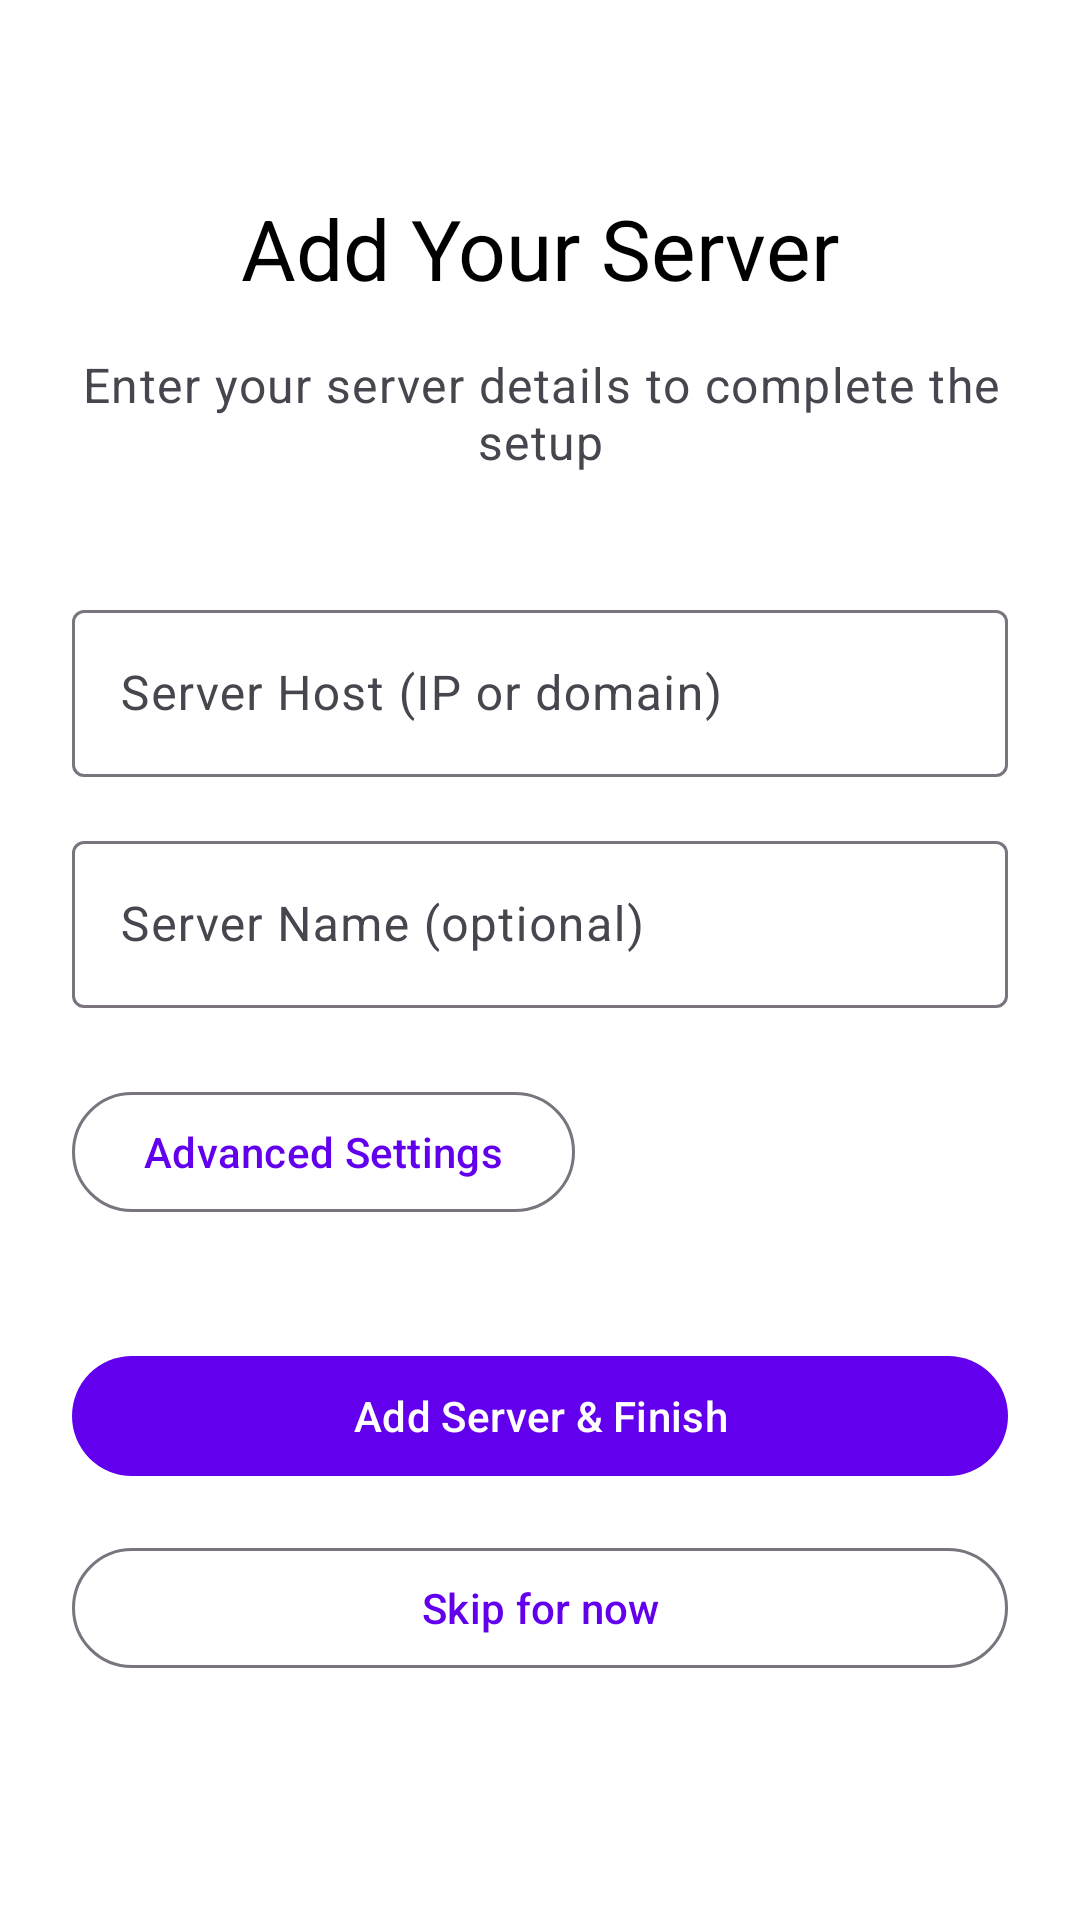

This screen was rendered from an Android layout file. Write that file and the resources it references.
<!-- AndroidManifest.xml: application theme Theme.SshProxy -->
<!-- res/layout/fragment_add_first_server.xml -->
<?xml version="1.0" encoding="utf-8"?>
<ScrollView xmlns:android="http://schemas.android.com/apk/res/android"
    xmlns:app="http://schemas.android.com/apk/res-auto"
    android:layout_width="match_parent"
    android:layout_height="match_parent"
    android:padding="24dp">

    <LinearLayout
        android:layout_width="match_parent"
        android:layout_height="wrap_content"
        android:orientation="vertical">

        <TextView
            android:id="@+id/tvTitle"
            android:layout_width="wrap_content"
            android:layout_height="wrap_content"
            android:text="@string/add_your_server"
            android:textAppearance="?attr/textAppearanceHeadlineMedium"
            android:textColor="?attr/colorOnSurface"
            android:layout_marginTop="40dp"
            android:layout_gravity="center_horizontal" />

        <TextView
            android:id="@+id/tvDescription"
            android:layout_width="match_parent"
            android:layout_height="wrap_content"
            android:text="@string/enter_server_details"
            android:textAppearance="?attr/textAppearanceBodyLarge"
            android:textColor="?attr/colorOnSurfaceVariant"
            android:textAlignment="center"
            android:layout_marginTop="16dp"
            android:layout_gravity="center_horizontal" />

        <com.google.android.material.textfield.TextInputLayout
            android:id="@+id/tilHost"
            android:layout_width="match_parent"
            android:layout_height="wrap_content"
            android:hint="@string/server_host_ip_or_domain"
            android:layout_marginTop="40dp">

            <com.google.android.material.textfield.TextInputEditText
                android:id="@+id/etHost"
                android:layout_width="match_parent"
                android:layout_height="wrap_content"
                android:inputType="textUri" />
        </com.google.android.material.textfield.TextInputLayout>

        <com.google.android.material.textfield.TextInputLayout
            android:id="@+id/tilName"
            android:layout_width="match_parent"
            android:layout_height="wrap_content"
            android:hint="@string/server_name_optional"
            android:layout_marginTop="16dp">

            <com.google.android.material.textfield.TextInputEditText
                android:id="@+id/etName"
                android:layout_width="match_parent"
                android:layout_height="wrap_content" />
        </com.google.android.material.textfield.TextInputLayout>

        <com.google.android.material.button.MaterialButton
            android:id="@+id/btnToggleAdvanced"
            style="@style/Widget.Material3.Button.OutlinedButton"
            android:layout_width="wrap_content"
            android:layout_height="wrap_content"
            android:text="@string/advanced_settings"
            app:icon="@drawable/ic_expand_more"
            app:iconGravity="start"
            android:layout_marginTop="24dp"
            android:layout_gravity="start" />

        <LinearLayout
            android:id="@+id/advancedOptionsLayout"
            android:layout_width="match_parent"
            android:layout_height="wrap_content"
            android:orientation="vertical"
            android:visibility="gone"
            android:layout_marginTop="16dp">

            <com.google.android.material.textfield.TextInputLayout
                android:id="@+id/tilUser"
                android:layout_width="match_parent"
                android:layout_height="wrap_content"
                android:hint="@string/ssh_username"
                android:layout_marginBottom="16dp">

                <com.google.android.material.textfield.TextInputEditText
                    android:id="@+id/etUser"
                    android:layout_width="match_parent"
                    android:layout_height="wrap_content"
                    android:text="@string/user" />
            </com.google.android.material.textfield.TextInputLayout>

            <com.google.android.material.textfield.TextInputLayout
                android:id="@+id/tilPort"
                android:layout_width="match_parent"
                android:layout_height="wrap_content"
                android:hint="@string/port">

                <com.google.android.material.textfield.TextInputEditText
                    android:id="@+id/etPort"
                    android:layout_width="match_parent"
                    android:layout_height="wrap_content"
                    android:text="22"
                    android:inputType="number" />
            </com.google.android.material.textfield.TextInputLayout>
        </LinearLayout>

        <com.google.android.material.button.MaterialButton
            android:id="@+id/btnAddServer"
            style="@style/Widget.Material3.Button"
            android:layout_width="match_parent"
            android:layout_height="wrap_content"
            android:text="@string/add_server_and_finish"
            android:layout_marginTop="40dp" />

        <com.google.android.material.button.MaterialButton
            android:id="@+id/btnSkip"
            style="@style/Widget.Material3.Button.OutlinedButton"
            android:layout_width="match_parent"
            android:layout_height="wrap_content"
            android:text="@string/skip_for_now"
            android:layout_marginTop="16dp" />

    </LinearLayout>
</ScrollView>
<!-- resources referenced by this layout -->
<resources>
  <string name="add_server_and_finish">Add Server &amp; Finish</string>
  <string name="add_your_server">Add Your Server</string>
  <string name="advanced_settings">Advanced Settings</string>
  <string name="enter_server_details">Enter your server details to complete the setup</string>
  <string name="port">Port</string>
  <string name="server_host_ip_or_domain">Server Host (IP or domain)</string>
  <string name="server_name_optional">Server Name (optional)</string>
  <string name="skip_for_now">Skip for now</string>
  <string name="ssh_username">SSH Username</string>
  <string name="user">user</string>
  <style name="Theme.SshProxy" parent="Theme.Material3.DayNight.NoActionBar">
          
          <item name="colorPrimary">#6200EE</item>
          <item name="colorOnPrimary">#FFFFFF</item>
          <item name="colorPrimaryContainer">#EADDFF</item>
          <item name="colorOnPrimaryContainer">#21005D</item>
          
          <item name="colorSecondary">#03DAC5</item>
          <item name="colorOnSecondary">#FFFFFF</item>
          <item name="colorSecondaryContainer">#E8DEF8</item>
          <item name="colorOnSecondaryContainer">#1D192B</item>
          
          <item name="android:statusBarColor">@color/purple_700</item>
          
          <item name="android:windowBackground">#FFFFFF</item>
          <item name="colorSurface">#FFFFFF</item>
          <item name="colorOnSurface">#000000</item>
          <item name="colorSurfaceVariant">#E7E0EC</item>
          <item name="colorOnSurfaceVariant">#49454F</item>
      </style>
  <color name="purple_700">#FF3700B3</color>
</resources>
